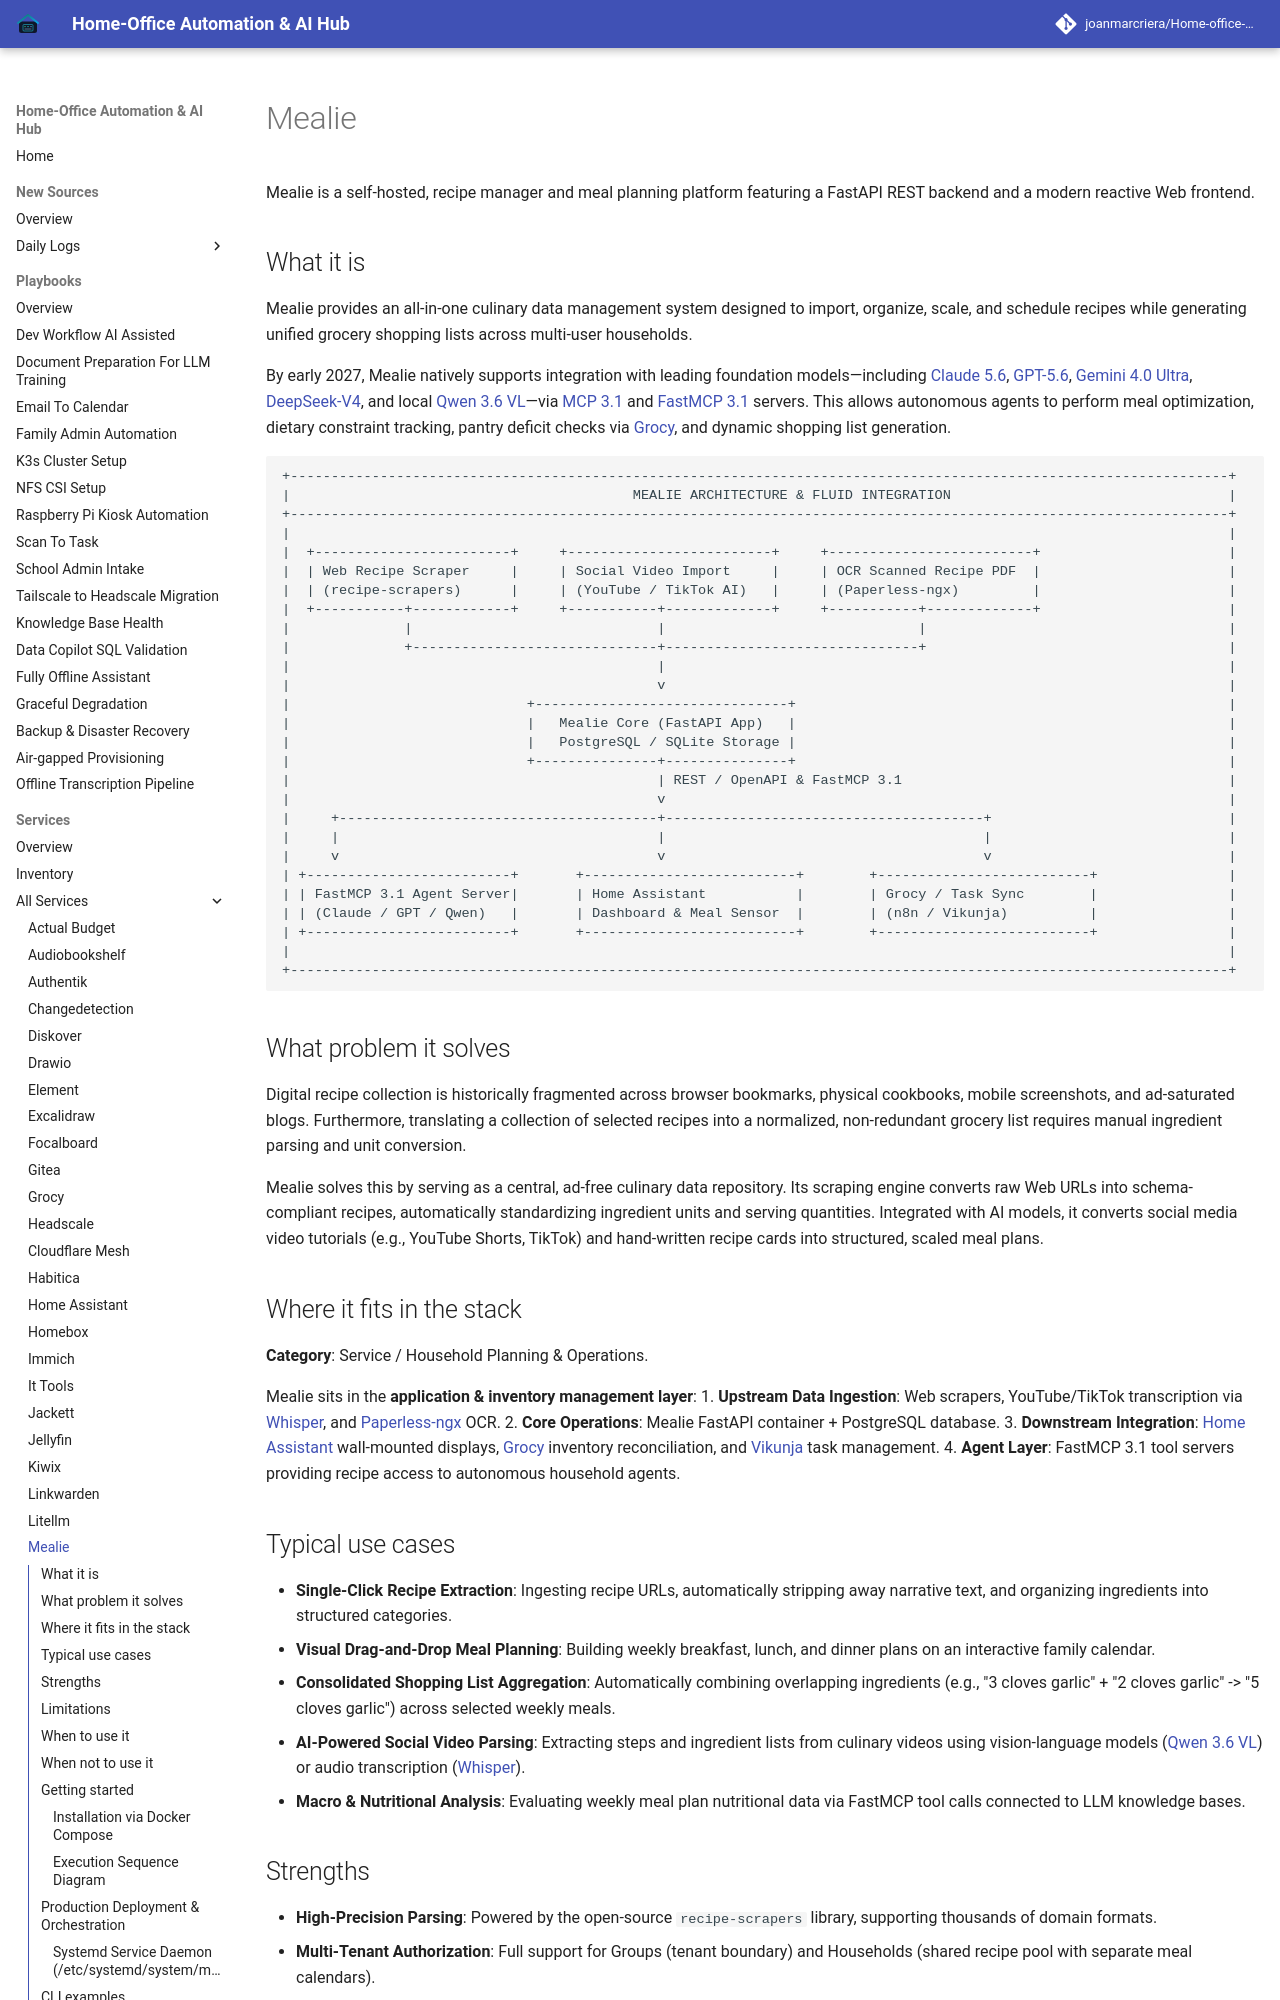

repository: joanmarcriera/Home-office-automations · page: services/mealie/index.html · generator: mkdocs

# Mealie

Mealie is a self-hosted, recipe manager and meal planning platform featuring a FastAPI REST backend and a modern reactive Web frontend.

## What it is

Mealie provides an all-in-one culinary data management system designed to import, organize, scale, and schedule recipes while generating unified grocery shopping lists across multi-user households.

By early 2027, Mealie natively supports integration with leading foundation models—including [Claude 5.6](../tools/ai_knowledge/claude.md), [GPT-5.6](../tools/ai_knowledge/openai.md), [Gemini 4.0 Ultra](../tools/ai_knowledge/gemini.md), [DeepSeek-V4](../tools/ai_knowledge/claude.md), and local [Qwen 3.6 VL](../tools/ai_knowledge/qwen.md)—via [MCP 3.1](../knowledge_base/patterns/tool-calling-and-mcp.md) and [FastMCP 3.1](../knowledge_base/patterns/tool-calling-and-mcp.md) servers. This allows autonomous agents to perform meal optimization, dietary constraint tracking, pantry deficit checks via [Grocy](grocy.md), and dynamic shopping list generation.
